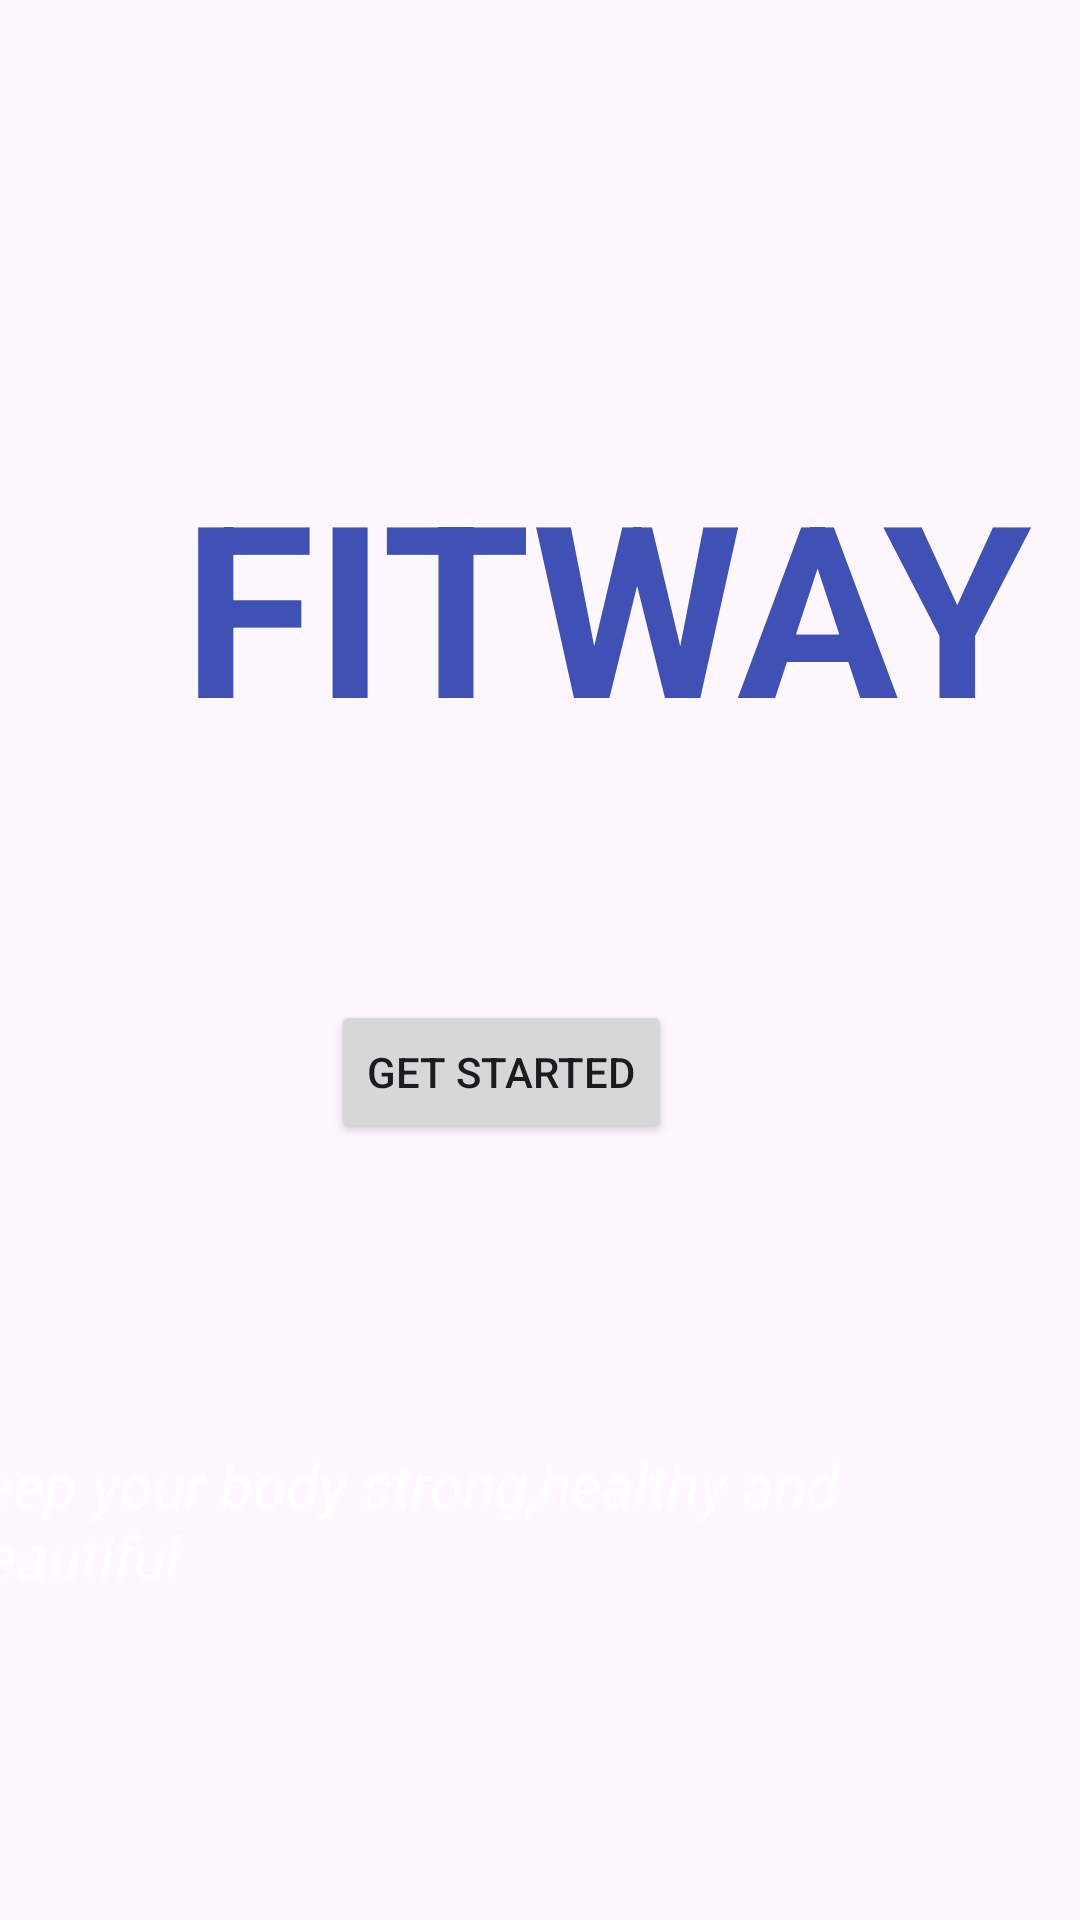

The Android layout XML behind this screen, and the referenced resources:
<!-- AndroidManifest.xml: application theme Theme.FITWAYAPP -->
<!-- res/layout/activity_main.xml -->
<?xml version="1.0" encoding="utf-8"?>
<androidx.constraintlayout.widget.ConstraintLayout xmlns:android="http://schemas.android.com/apk/res/android"
    xmlns:app="http://schemas.android.com/apk/res-auto"
    xmlns:tools="http://schemas.android.com/tools"
    android:background="@mipmap/softgym"
    android:layout_width="match_parent"
    android:layout_height="match_parent"
    tools:context=".MainActivity">

    <TextView
        android:id="@+id/txfitway"
        android:layout_width="wrap_content"
        android:layout_height="wrap_content"
        android:layout_marginTop="148dp"
        android:layout_marginEnd="16dp"
        android:text="FITWAY"
        android:textColor="#3F51B5"
        android:textSize="80dp"
        android:textStyle="bold"
        app:layout_constraintEnd_toEndOf="parent"
        app:layout_constraintTop_toTopOf="parent" />

    <TextView
        android:id="@+id/txkeep"
        android:layout_width="wrap_content"
        android:layout_height="wrap_content"
        android:layout_marginEnd="16dp"
        android:layout_marginBottom="108dp"
        android:text="keep your body strong,healthy and beautiful"
        android:textColor="@color/white"
        android:textSize="20dp"
        android:textStyle="italic"
        app:layout_constraintBottom_toBottomOf="parent"
        app:layout_constraintEnd_toEndOf="parent" />

    <Button
        android:id="@+id/btngetstarted"
        android:layout_width="wrap_content"
        android:layout_height="wrap_content"
        android:layout_marginEnd="120dp"
        android:layout_marginBottom="100dp"
        android:text="GET STARTED"
        app:layout_constraintBottom_toTopOf="@+id/txkeep"
        app:layout_constraintEnd_toEndOf="@+id/txkeep" />
</androidx.constraintlayout.widget.ConstraintLayout>
<!-- resources referenced by this layout -->
<resources>
  <style name="Theme.FITWAYAPP" parent="Base.Theme.FITWAYAPP" />
  <style name="Base.Theme.FITWAYAPP" parent="Theme.Material3.DayNight.NoActionBar">
          
          
      </style>
  <!-- not gathered from this repository: default colours our renderer supplied (Android Studio template values) -->
  <color name="white">#FFFFFFFF</color>
</resources>
